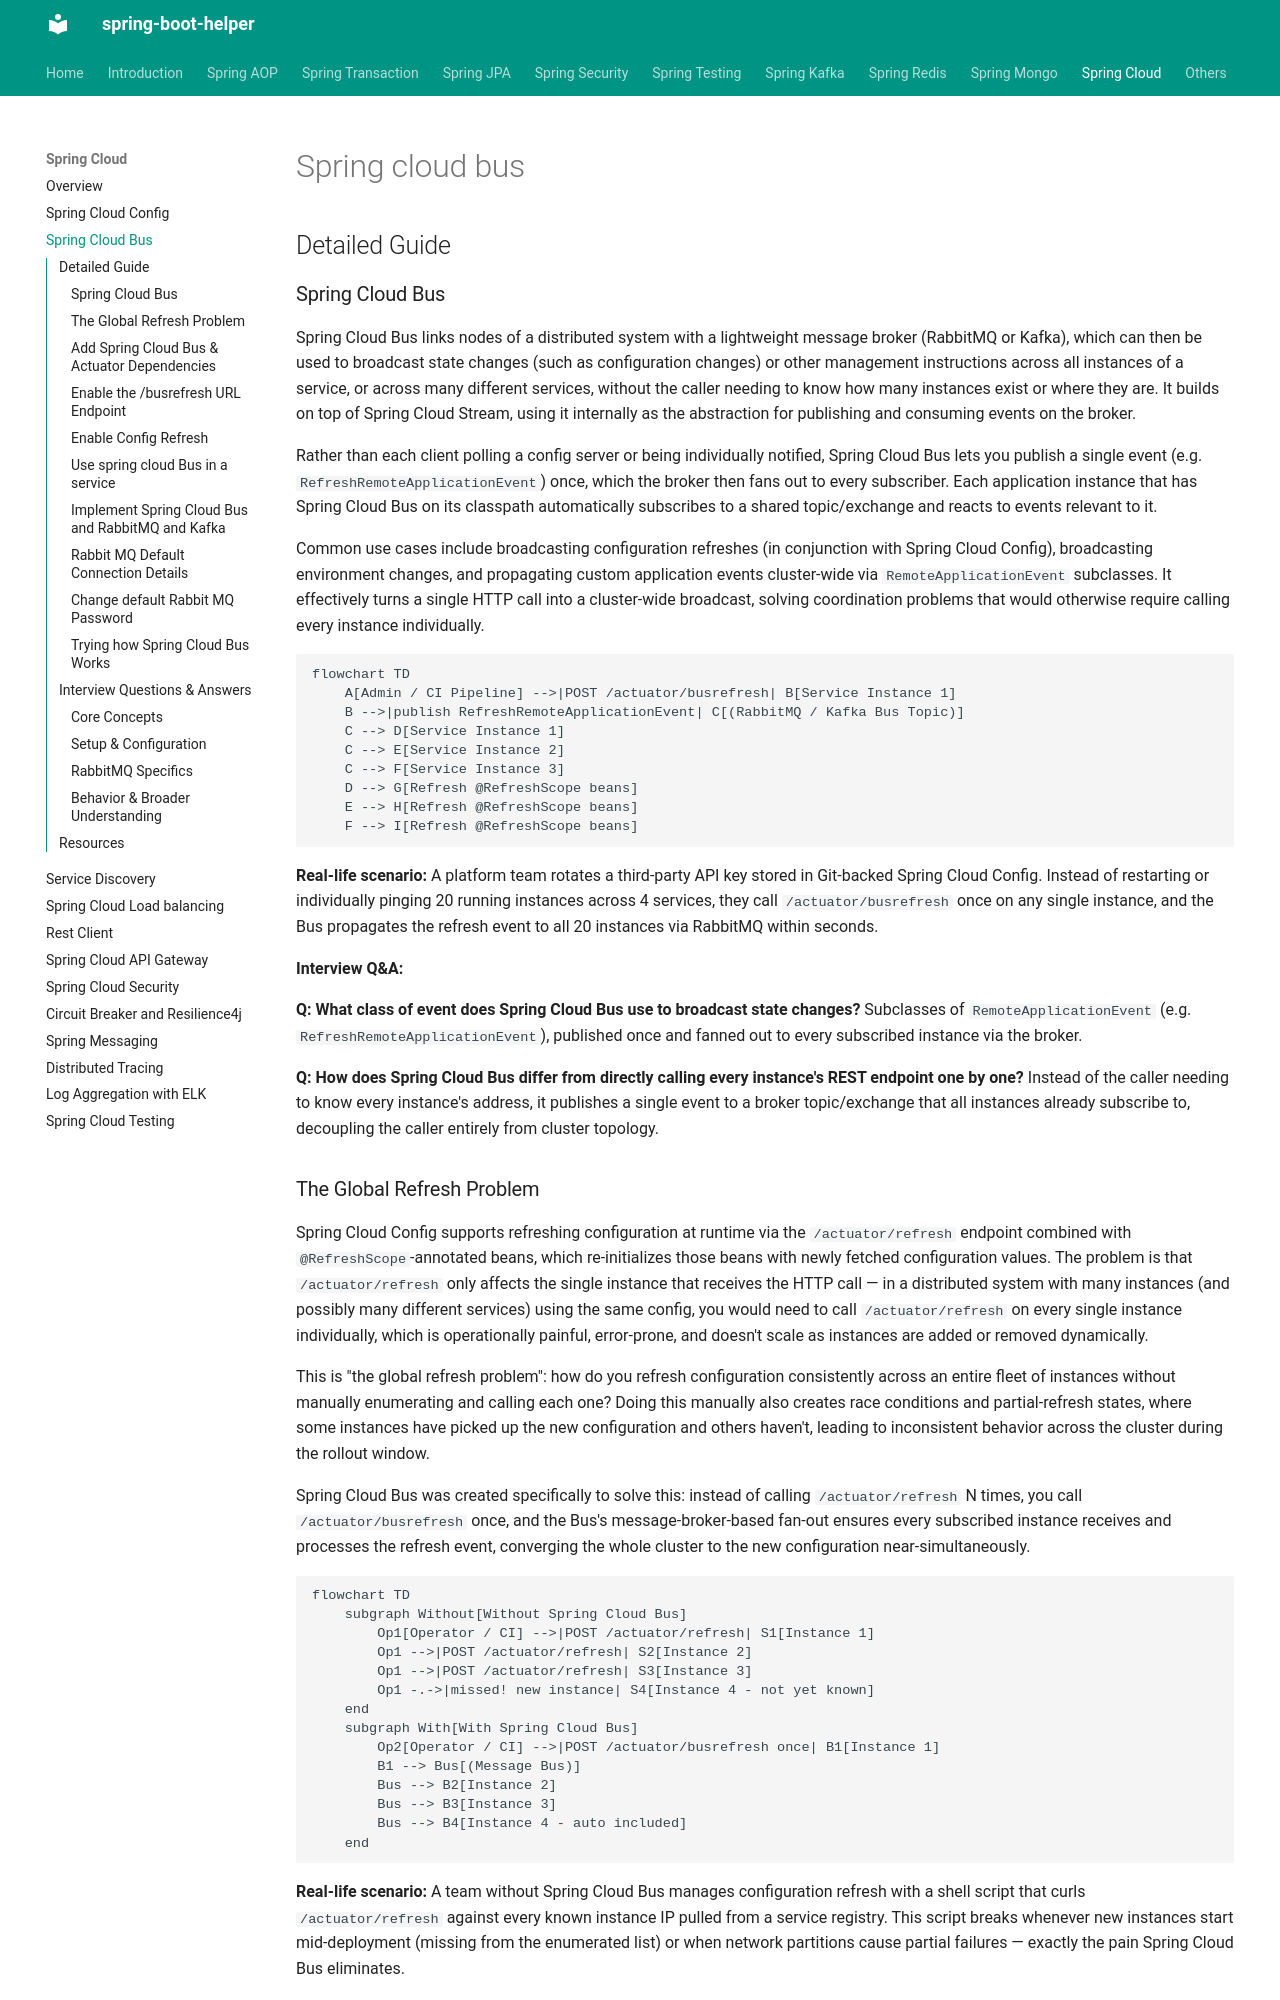

repository: abhishekghoshh/spring-boot-helper · page: spring-cloud/002-spring-cloud-bus/index.html · generator: mkdocs

# Spring cloud bus

## Detailed Guide

### Spring Cloud Bus

Spring Cloud Bus links nodes of a distributed system with a lightweight message broker (RabbitMQ or Kafka), which can then be used to broadcast state changes (such as configuration changes) or other management instructions across all instances of a service, or across many different services, without the caller needing to know how many instances exist or where they are. It builds on top of Spring Cloud Stream, using it internally as the abstraction for publishing and consuming events on the broker.

Rather than each client polling a config server or being individually notified, Spring Cloud Bus lets you publish a single event (e.g. `RefreshRemoteApplicationEvent`) once, which the broker then fans out to every subscriber. Each application instance that has Spring Cloud Bus on its classpath automatically subscribes to a shared topic/exchange and reacts to events relevant to it.

Common use cases include broadcasting configuration refreshes (in conjunction with Spring Cloud Config), broadcasting environment changes, and propagating custom application events cluster-wide via `RemoteApplicationEvent` subclasses. It effectively turns a single HTTP call into a cluster-wide broadcast, solving coordination problems that would otherwise require calling every instance individually.

```mermaid
flowchart TD
    A[Admin / CI Pipeline] -->|POST /actuator/busrefresh| B[Service Instance 1]
    B -->|publish RefreshRemoteApplicationEvent| C[(RabbitMQ / Kafka Bus Topic)]
    C --> D[Service Instance 1]
    C --> E[Service Instance 2]
    C --> F[Service Instance 3]
    D --> G[Refresh @RefreshScope beans]
    E --> H[Refresh @RefreshScope beans]
    F --> I[Refresh @RefreshScope beans]
```

**Real-life scenario:** A platform team rotates a third-party API key stored in Git-backed Spring Cloud Config. Instead of restarting or individually pinging 20 running instances across 4 services, they call `/actuator/busrefresh` once on any single instance, and the Bus propagates the refresh event to all 20 instances via RabbitMQ within seconds.

**Interview Q&A:**

**Q: What class of event does Spring Cloud Bus use to broadcast state changes?**
Subclasses of `RemoteApplicationEvent` (e.g. `RefreshRemoteApplicationEvent`), published once and fanned out to every subscribed instance via the broker.

**Q: How does Spring Cloud Bus differ from directly calling every instance's REST endpoint one by one?**
Instead of the caller needing to know every instance's address, it publishes a single event to a broker topic/exchange that all instances already subscribe to, decoupling the caller entirely from cluster topology.
